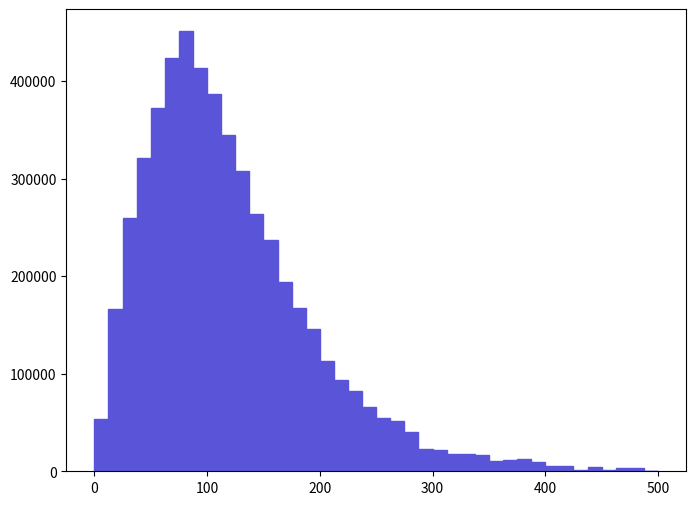

Source code (Python): (Note: this script raises an exception after producing the figure.)
def selection_5():

    # Library import
    import numpy
    import matplotlib
    import matplotlib.pyplot   as plt
    import matplotlib.gridspec as gridspec

    # Library version
    matplotlib_version = matplotlib.__version__
    numpy_version      = numpy.__version__

    # Histo binning
    xBinning = numpy.linspace(0.0,500.0,41,endpoint=True)

    # Creating data sequence: middle of each bin
    xData = numpy.array([6.25,18.75,31.25,43.75,56.25,68.75,81.25,93.75,106.25,118.75,131.25,143.75,156.25,168.75,181.25,193.75,206.25,218.75,231.25,243.75,256.25,268.75,281.25,293.75,306.25,318.75,331.25,343.75,356.25,368.75,381.25,393.75,406.25,418.75,431.25,443.75,456.25,468.75,481.25,493.75])

    # Creating weights for histo: y6_PT_0
    y6_PT_0_weights = numpy.array([53541.9778885,166343.99344,259392.68977,321251.887331,372194.685322,423657.383292,451208.082206,413780.683682,387269.584728,345163.786388,308256.187844,263551.289606,237040.190652,193894.692354,167383.693399,145550.99426,113321.895531,93568.49631,82652.1767405,65497.947417,55101.447827,51462.6779705,40026.5284215,22352.4791185,21312.8291595,18193.8792825,18193.8792825,17154.2293235,10396.49959,11955.9795285,12995.6294875,9876.6746105,5198.249795,5198.249795,1559.4749385,4678.4248155,1559.4749385,3638.7748565,3638.7748565,519.8249795])

    # Creating a new Canvas
    fig   = plt.figure(figsize=(8,6),dpi=80)
    frame = gridspec.GridSpec(1,1)
    pad   = fig.add_subplot(frame[0])

    # Creating a new Stack
    pad.hist(x=xData, bins=xBinning, weights=y6_PT_0_weights,\
             label="$unweighted\_events$", histtype="stepfilled", rwidth=1.0,\
             color="#5954d8", edgecolor="#5954d8", linewidth=1, linestyle="solid",\
             bottom=None, cumulative=False, normed=False, align="mid", orientation="vertical")


    # Axis
    plt.rc('text',usetex=False)
    plt.xlabel(r"$p_{T}$ $[ t_{1} ]$ $(GeV/c)$ ",\
               fontsize=16,color="black")
    plt.ylabel(r"$\mathrm{Events}$ $(\mathcal{L}_{\mathrm{int}} = 10\ \mathrm{fb}^{-1})$ ",\
               fontsize=16,color="black")

    # Boundary of y-axis
    ymax=(y6_PT_0_weights).max()*1.1
    #ymin=0 # linear scale
    ymin=min([x for x in (y6_PT_0_weights) if x])/100. # log scale
    plt.gca().set_ylim(ymin,ymax)

    # Log/Linear scale for X-axis
    plt.gca().set_xscale("linear")
    #plt.gca().set_xscale("log",nonposx="clip")

    # Log/Linear scale for Y-axis
    #plt.gca().set_yscale("linear")
    plt.gca().set_yscale("log",nonposy="clip")

    # Saving the image
    plt.savefig('../../HTML/MadAnalysis5job_0/selection_5.png')
    plt.savefig('../../PDF/MadAnalysis5job_0/selection_5.png')
    plt.savefig('../../DVI/MadAnalysis5job_0/selection_5.eps')

# Running!
if __name__ == '__main__':
    selection_5()
